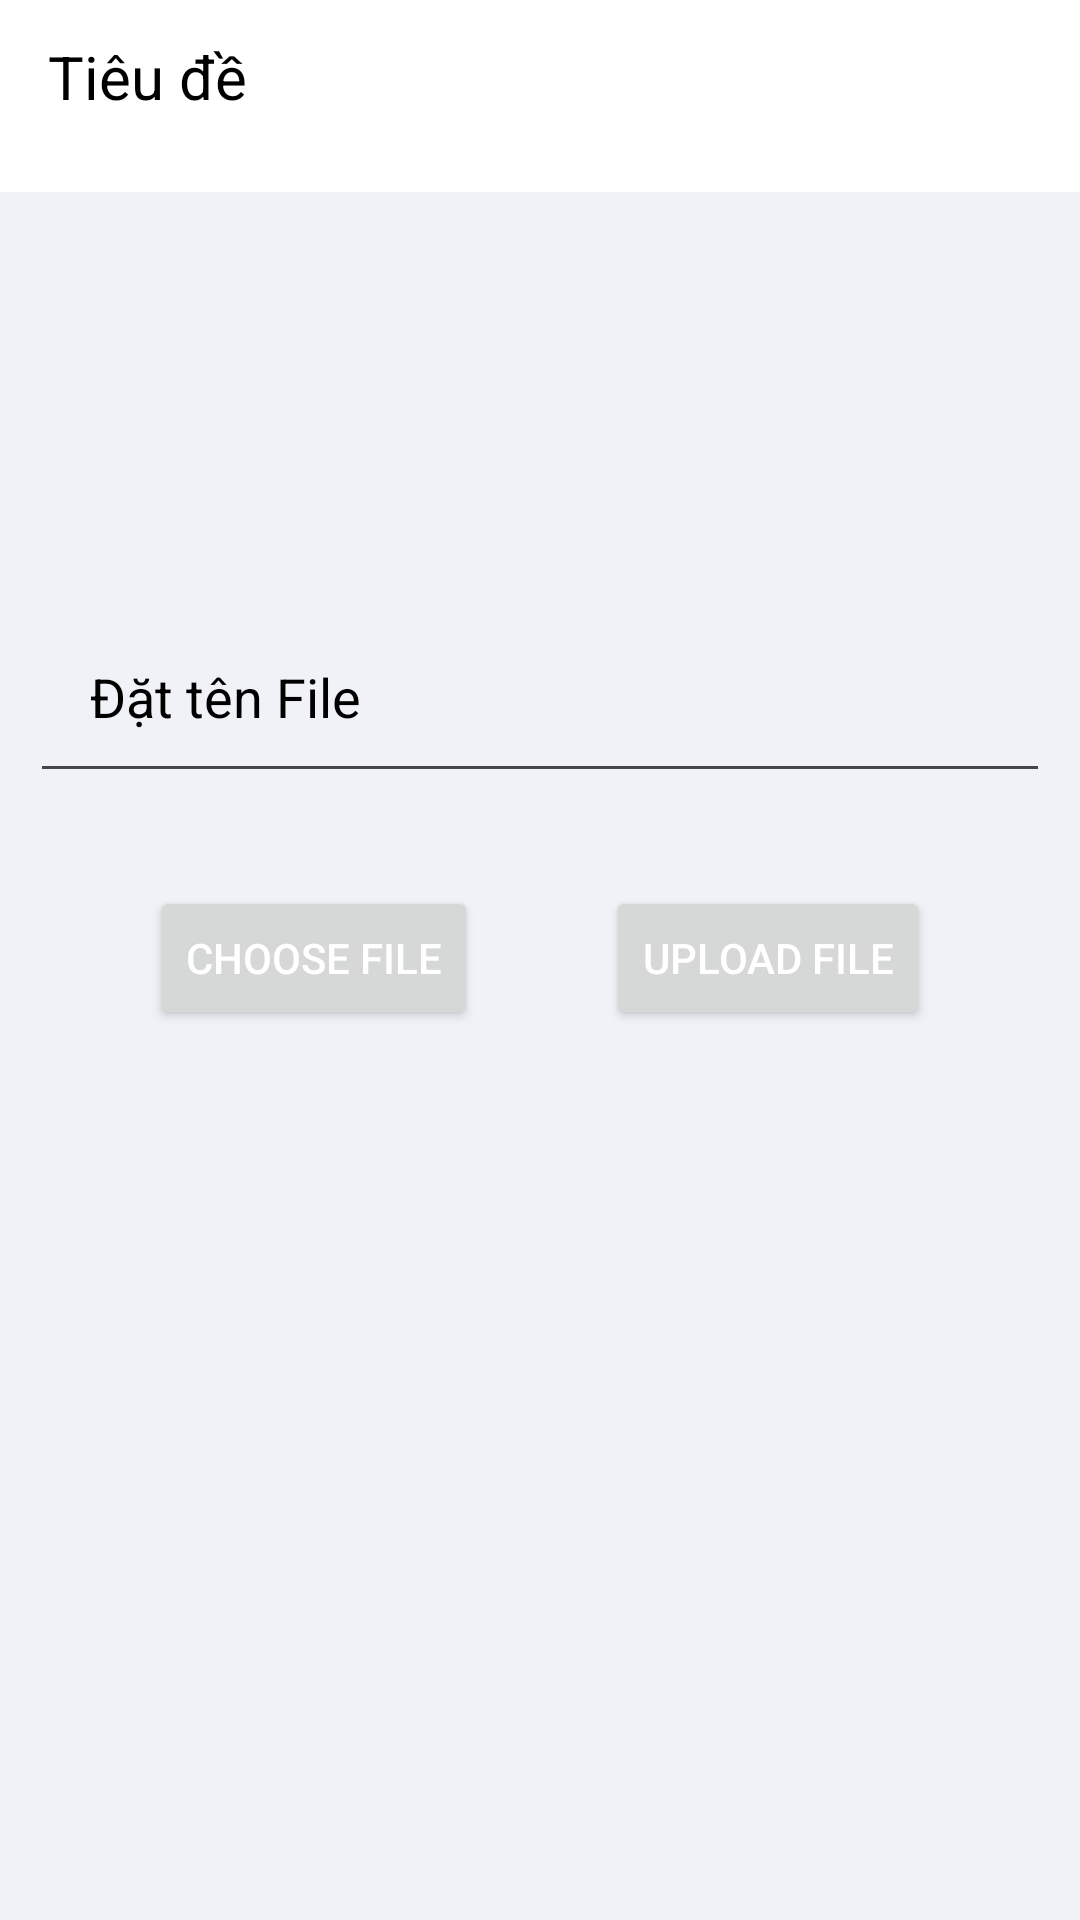

Produce the Android XML layout that renders to this screen, including the resource entries it uses.
<!-- AndroidManifest.xml: application theme Theme.Material3.Light.NoActionBar -->
<!-- res/layout/activity_create_file.xml -->
<?xml version="1.0" encoding="utf-8"?>
<androidx.constraintlayout.widget.ConstraintLayout xmlns:android="http://schemas.android.com/apk/res/android"
    xmlns:app="http://schemas.android.com/apk/res-auto"
    xmlns:tools="http://schemas.android.com/tools"
    android:layout_width="match_parent"
    android:layout_height="match_parent"
    android:background="@color/purple_200"
    tools:context=".CreateFileActivity">
    <androidx.appcompat.widget.Toolbar
        android:id="@+id/toolBarCreateFile"
        android:layout_width="match_parent"
        android:layout_height="?attr/actionBarSize"
        android:background="@color/white"
        app:layout_constraintTop_toTopOf="parent">

        <TextView
            android:id="@+id/titleTextDetailNote"
            android:layout_width="match_parent"
            android:layout_height="match_parent"
            android:paddingTop="12dp"
            android:text="Tiêu đề"
            android:textColor="@color/black"
            android:textSize="20sp" />
    </androidx.appcompat.widget.Toolbar>
    <ImageView
        android:layout_width="100dp"
        android:layout_height="100dp"
        android:layout_marginTop="15dp"
        android:src="@drawable/folder"
        app:layout_constraintEnd_toEndOf="parent"
        app:layout_constraintStart_toStartOf="parent"
        app:layout_constraintTop_toBottomOf="@+id/toolBarCreateFile" />

    <EditText
        android:id="@+id/editFile"
        android:layout_width="match_parent"
        android:layout_height="wrap_content"
        android:layout_marginLeft="10dp"
        android:layout_marginTop="200dp"
        android:layout_marginRight="10dp"
        android:hint="Đặt tên File"
        android:padding="20dp"
        android:textColor="@color/black"
        android:textColorHint="@color/black"
        app:layout_constraintStart_toStartOf="parent"
        app:layout_constraintTop_toTopOf="parent"

        />

    <Button
        android:id="@+id/btnChooseFile"
        android:layout_width="wrap_content"
        android:layout_height="wrap_content"
        android:layout_marginStart="50dp"

        android:text="Choose File"

        android:textColor="@color/white"
        app:layout_constraintBottom_toBottomOf="parent"
        app:layout_constraintStart_toStartOf="parent"
        app:layout_constraintTop_toTopOf="parent"
        app:layout_constraintVertical_bias="0.499" />

    <Button
        android:id="@+id/btnUploadFile"
        android:layout_width="wrap_content"
        android:layout_height="wrap_content"
        android:layout_marginEnd="50dp"

        android:text="Upload File"
        android:textColor="@color/white"
        app:layout_constraintBottom_toBottomOf="@+id/btnChooseFile"
        app:layout_constraintEnd_toEndOf="parent"
        app:layout_constraintHorizontal_bias="1.0"
        app:layout_constraintStart_toEndOf="@+id/btnChooseFile"
        app:layout_constraintTop_toTopOf="@+id/btnChooseFile"
        app:layout_constraintVertical_bias="0.0" />
</androidx.constraintlayout.widget.ConstraintLayout>
<!-- resources referenced by this layout -->
<resources>
  <color name="black">#FF000000</color>
  <color name="purple_200">#F0F2F7</color>
  <color name="white">#FFFFFFFF</color>
</resources>
